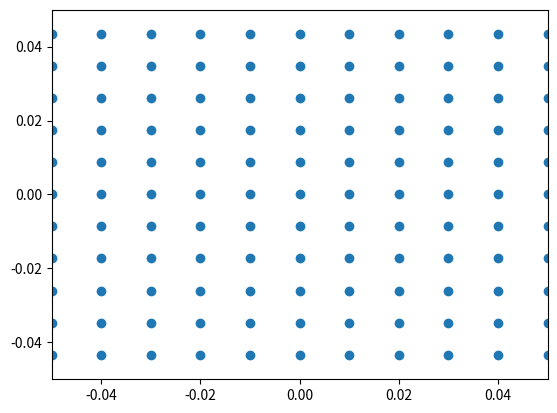

The matplotlib source for this figure:
import numpy as np
import matplotlib.pyplot as plt

class SolverCheck3D:
    def __init__(self, h, r):
        self.H = h
        self.R = r

        # create a pcd around origin with x,y,z = +-h
        # regular distribution
        self.buffer = self.regular_distribution()
        self.particle_volume = 4/3*np.pi*self.R**3
        self.particle_volume = 1/self.kernel_sum()
        self.kernel_sum("spiky_3d")
        self.buffer = self.irregular_distribution()
        self.kernel_sum("spiky_3d")
        self.kernel_sum()

    def __call__(self, *args, **kwargs):
        return self.particle_volume

    def kernel_sum(self, kernel="poly6_3d"):
        kernels = {"poly6_3d": self.poly6_3d,
                   "spiky_3d": self.spiky_3d, }
        kernel = kernels[kernel]
        ans, count = 0.0, 0.0
        for particle in self.buffer:
            kernel_tmp = kernel(np.linalg.norm(particle), self.H)
            ans += kernel_tmp
            count += bool(kernel_tmp)
        print(f"Kernel Sum: {ans}, Particle Count: {count}, Kernel Integral: {ans * self.particle_volume}")
        return ans

    @staticmethod
    def poly6_3d(rij, h):
        return max(0.0, 315 / (64 * np.pi * pow(h, 9)) * pow((h ** 2 - rij * rij), 3))

    @staticmethod
    def spiky_3d(rij, h):
        return max(0.0, 15 / (np.pi * pow(h, 6)) * pow((h - rij), 3))

    def regular_distribution(self):
        origin = np.array([0.0, 0.0, 0.0], dtype=np.float64)

        shape_x = int(5 + 2 * ((self.H - self.R) // (2 * self.R)))
        row = np.zeros((shape_x, 3), dtype=np.float64)
        offset_x = np.array([self.R * 2, 0.0, 0.0], dtype=np.float64)
        row[0] = origin
        for i in range(1, shape_x):
            row[i] = origin + offset_x * np.array([np.sign(i % 2 - 0.5) * ((i - 1) // 2 + 1), 0.0, 0.0],
                                                  dtype=np.float64)

        shape_y = int(5 + 2 * ((self.H - self.R) // (np.sqrt(3) * self.R)))
        layer = np.zeros((shape_y, shape_x, 3), dtype=np.float64)
        offset_y = np.array([self.R, np.sqrt(3) * self.R, 0.0], dtype=np.float64)
        layer[0] = row
        for i in range(1, shape_y):
            layer[i] = row + offset_y * np.array([bool((i % 4 % 3)), np.sign(i % 2 - 0.5) * ((i - 1) // 2 + 1), 0.0],
                                                 dtype=np.float64)

        shape_z = int(5 + 2 * ((self.H - self.R) // (2 * np.sqrt(6) / 3 * self.R)))
        buffer = np.zeros((shape_z, shape_y, shape_x, 3), dtype=np.float64)
        offset_z = np.array([0.0, 2 / np.sqrt(3) * self.R, 2 * np.sqrt(6) / 3 * self.R], dtype=np.float64)
        buffer[0] = layer
        for i in range(1, shape_z):
            buffer[i] = layer + offset_z * np.array([0.0, bool((i % 4 % 3)), np.sign(i % 2 - 0.5) * ((i - 1) // 2 + 1)],
                                                    dtype=np.float64)

        return buffer.reshape((-1, 3))

    def irregular_distribution(self):
        return np.random.random(self.buffer.shape)*self.R*2 + self.buffer


class SolverCheck2D:
    def __init__(self, h, r):
        self.H = h
        self.R = r

        # create a pcd around origin with x,y,z = +-h
        # regular distribution
        self.buffer = self.regular_distribution()
        self.particle_volume = 4/3*np.pi*self.R**3
        self.particle_volume = 1/self.kernel_sum("spiky_2d")
        self.kernel_sum("poly6_2d")
        self.kernel_sum("spiky_2d")
        # self.buffer = self.irregular_distribution()
        self.kernel_sum("spiky_2d")
        self.kernel_sum()

    def __call__(self, *args, **kwargs):
        return self.particle_volume

    def kernel_sum(self, kernel="poly6_2d"):
        kernels = {"poly6_2d": self.poly6_2d,
                   "spiky_2d": self.spiky_2d, }
        kernel = kernels[kernel]
        ans, count = 0.0, 0.0
        for particle in self.buffer:
            kernel_tmp = kernel(np.linalg.norm(particle), self.H)
            ans += kernel_tmp
            count += bool(kernel_tmp)
        print(f"Kernel Sum: {ans}, Particle Count: {count}, Kernel Integral: {ans * self.particle_volume}")
        return ans

    @staticmethod
    def poly6_2d(rij, h):
        return max(0.0, 4 / (np.pi * pow(h, 8)) * pow((h*h - rij * rij), 3))

    @staticmethod
    def spiky_2d(rij, h):
        return max(0.0, 10 / (np.pi * pow(h, 5)) * pow((h - rij), 3))

    def regular_distribution(self):
        origin = np.array([0.0, 0.0, 0.0], dtype=np.float64)

        shape_x = int(5 + 2 * ((self.H - self.R) // (2 * self.R)))
        row = np.zeros((shape_x, 3), dtype=np.float64)
        offset_x = np.array([self.R * 2, 0.0, 0.0], dtype=np.float64)
        row[0] = origin
        for i in range(1, shape_x):
            row[i] = origin + offset_x * np.array([np.sign(i % 2 - 0.5) * ((i - 1) // 2 + 1), 0.0, 0.0],
                                                  dtype=np.float64)

        shape_y = int(5 + 2 * ((self.H - self.R) // (np.sqrt(3) * self.R)))
        layer = np.zeros((shape_y, shape_x, 3), dtype=np.float64)
        offset_y = np.array([self.R, np.sqrt(3) * self.R, 0.0], dtype=np.float64)
        layer[0] = row
        for i in range(1, shape_y):
            layer[i] = row + offset_y * np.array([0.0, np.sign(i % 2 - 0.5) * ((i - 1) // 2 + 1), 0.0],
                                                 dtype=np.float64)

        shape_z = 1  # int(5 + 2 * ((self.H - self.R) // (2 * np.sqrt(6) / 3 * self.R)))
        buffer = np.zeros((shape_z, shape_y, shape_x, 3), dtype=np.float64)
        offset_z = np.array([0.0, 2 / np.sqrt(3) * self.R, 2 * np.sqrt(6) / 3 * self.R], dtype=np.float64)
        buffer[0] = layer
        # for i in range(1, shape_z):
        #     buffer[i] = layer + offset_z * np.array([0.0, bool((i % 4 % 3)), np.sign(i % 2 - 0.5) * ((i - 1) // 2 + 1)],
        #                                             dtype=np.float64)

        return buffer.reshape((-1, 3))

    def irregular_distribution(self):
        return np.random.random(self.buffer.shape)*self.R*2 + self.buffer


if __name__ == "__main__":
    sc = SolverCheck2D(0.05, 0.005)
    particle_volume = sc()
    print(particle_volume)
    plt.scatter(sc.buffer[:, 0], sc.buffer[:, 1])
    plt.xlim([-0.05, 0.05])
    plt.ylim([-0.05, 0.05])
    plt.show()

